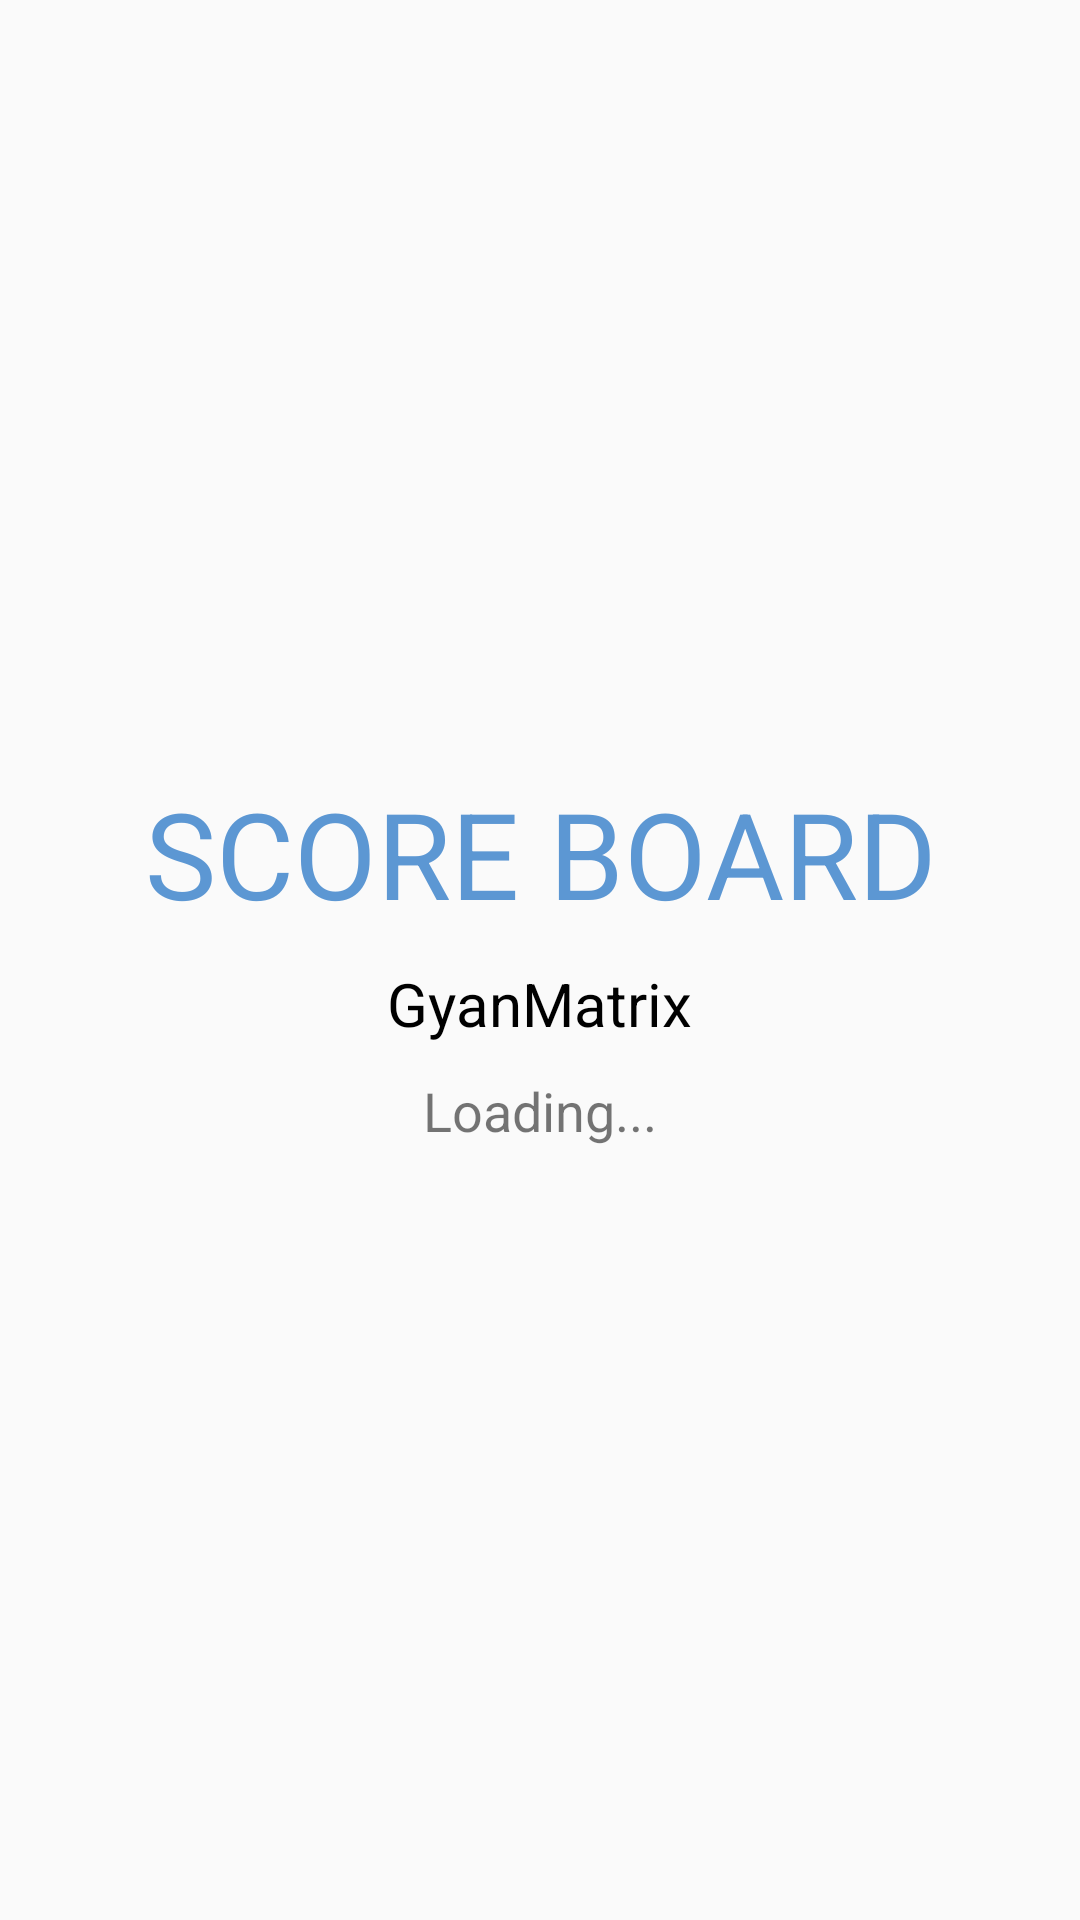

Here is an Android app screen rendered from its layout file. Give the layout XML and the strings, colors and styles it references.
<!-- AndroidManifest.xml: application theme MyMaterialTheme -->
<!-- res/layout/activity_splash.xml -->
<RelativeLayout
    xmlns:android="http://schemas.android.com/apk/res/android"
    android:layout_width="match_parent"
    android:layout_height="match_parent"

>

    <RelativeLayout
        android:layout_width="wrap_content"
        android:layout_height="wrap_content"
        android:layout_margin="@dimen/material_margin"
        android:layout_centerInParent="true">

        <TextView
            android:id="@+id/splashAppTitle"
            android:layout_width="wrap_content"
            android:layout_height="wrap_content"
            android:gravity="center"
            android:text="@string/app_name"
            android:textAllCaps="true"

            android:textColor="@color/colorPrimary"
            android:textSize="@dimen/splashAppTitle"/>

        <TextView
            android:id="@+id/company"
            android:layout_width="wrap_content"
            android:layout_height="wrap_content"
            android:layout_below="@id/splashAppTitle"
            android:layout_centerHorizontal="true"
            android:gravity="center"
            android:text="@string/company_name"
            android:textSize="@dimen/text_large"
            android:layout_marginTop="@dimen/margin_normal"
            android:textColor="@android:color/black"
        />

        <TextView
            android:id="@+id/textView"
            android:layout_width="wrap_content"
            android:layout_height="wrap_content"
            android:layout_below="@id/company"
            android:layout_centerHorizontal="true"
            android:layout_marginTop="@dimen/margin_normal"
            android:text="@string/loading"
            android:textSize="@dimen/splashAppText"/>

    </RelativeLayout>

</RelativeLayout>
<!-- resources referenced by this layout -->
<resources>
  <color name="colorPrimary">#5C97D3</color>
  <dimen name="margin_normal">10dp</dimen>
  <dimen name="material_margin">16dp</dimen>
  <dimen name="splashAppText">18sp</dimen>
  <dimen name="splashAppTitle">40sp</dimen>
  <dimen name="text_large">20sp</dimen>
  <string name="app_name">Score Board</string>
  <string name="company_name">GyanMatrix</string>
  <string name="loading">Loading...</string>
  <style name="MyMaterialTheme" parent="MyMaterialTheme.Base">
  
      </style>
  <style name="MyMaterialTheme.Base" parent="Base.Theme.AppCompat.Light">
          
          <item name="windowNoTitle">true</item>
          <item name="colorPrimary">@color/colorPrimary</item>
          <item name="colorPrimaryDark">@color/colorPrimaryDark</item>
          <item name="colorAccent">@color/colorAccent</item>
      </style>
  <color name="colorPrimaryDark">#407DC5</color>
  <color name="colorAccent">#96C4FF</color>
</resources>
